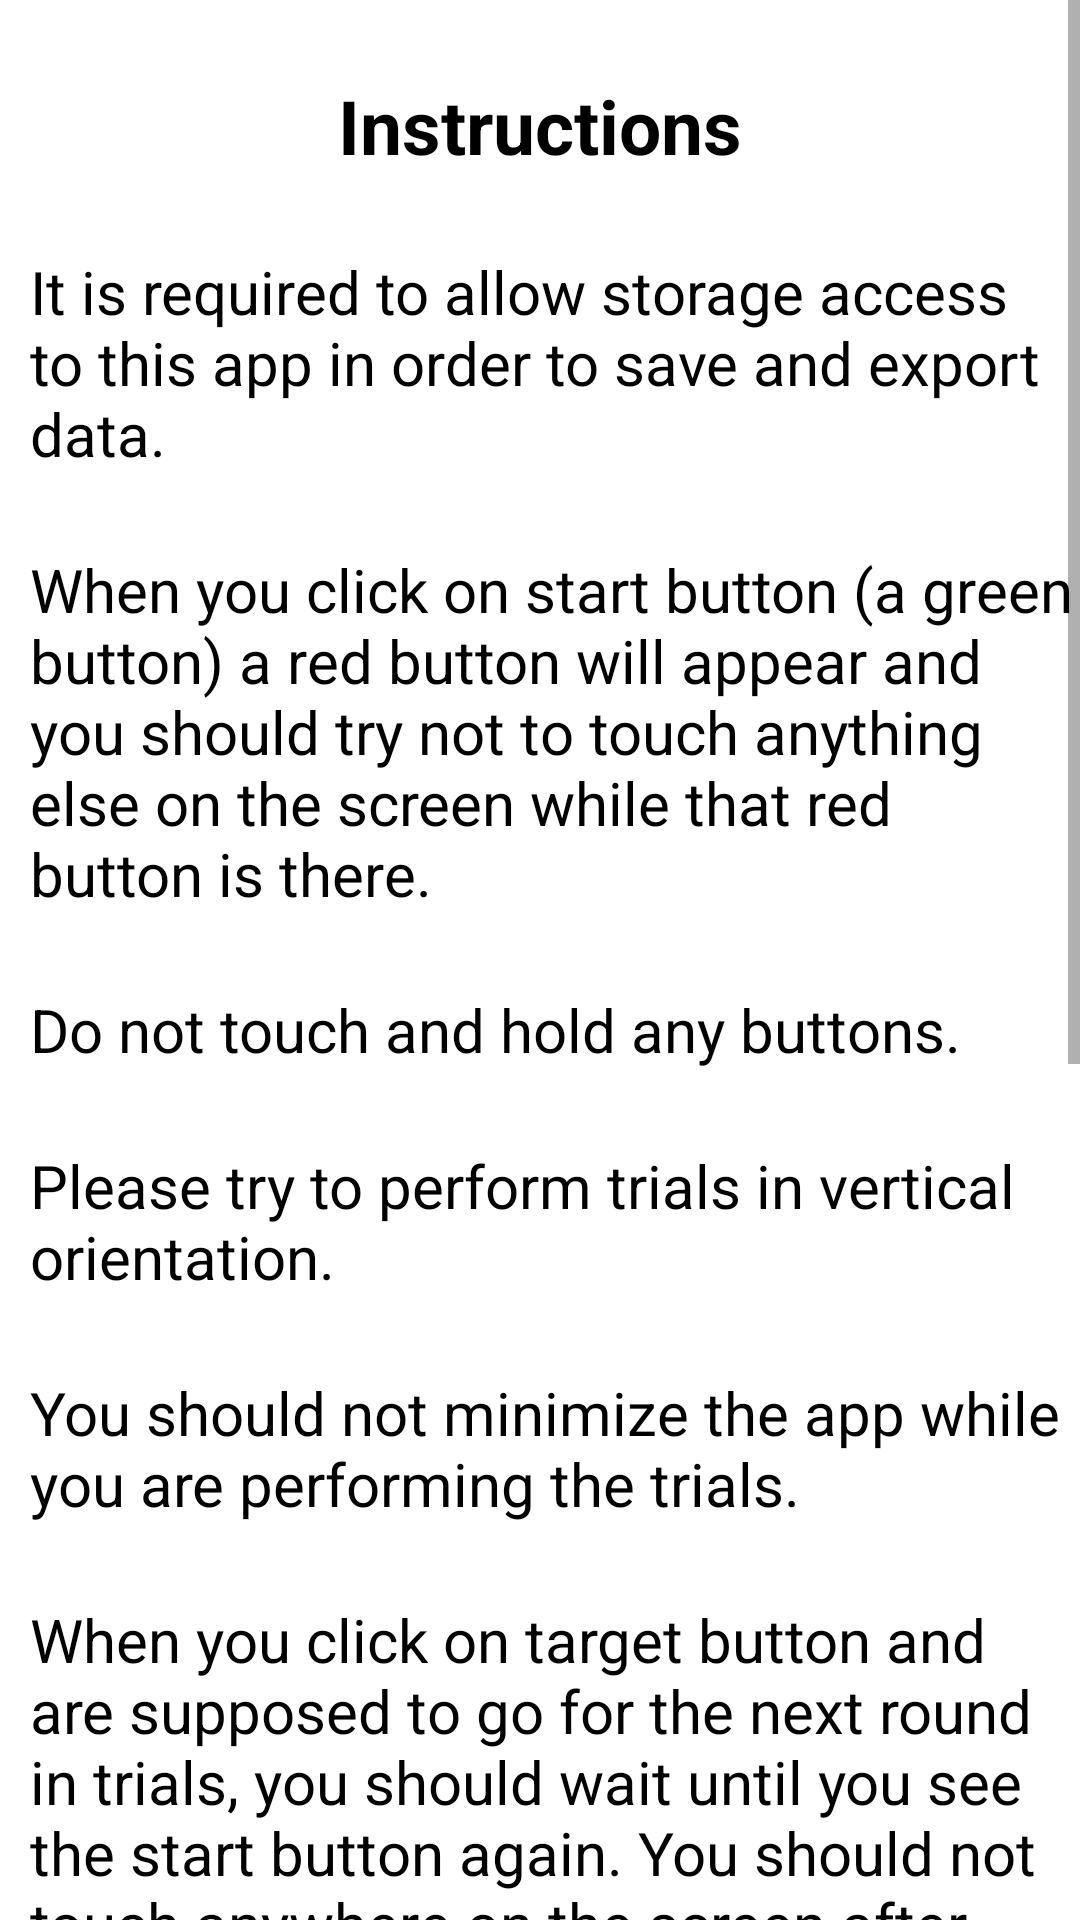

Write the Android layout XML for this screen, with the resource values it uses.
<!-- AndroidManifest.xml: application theme Theme.FittsLaw -->
<!-- res/layout/activity_instructions.xml -->
<?xml version="1.0" encoding="utf-8"?>
<ScrollView xmlns:android="http://schemas.android.com/apk/res/android"
    xmlns:app="http://schemas.android.com/apk/res-auto"
    xmlns:tools="http://schemas.android.com/tools"
    android:layout_width="match_parent"
    android:layout_height="match_parent"
    android:orientation="vertical"
    tools:context=".InstructionsActivity">

    <RelativeLayout
        android:layout_width="match_parent"
        android:layout_height="match_parent">

        <TextView
            android:id="@+id/instructionsHeader"
            android:layout_width="wrap_content"
            android:layout_height="wrap_content"
            android:layout_centerHorizontal="true"
            android:layout_marginLeft="10dp"
            android:layout_marginTop="25dp"
            android:background="#FFFFFF"
            android:text="Instructions"
            android:textAlignment="center"
            android:textColor="@color/black"
            android:textSize="25sp"
            android:textStyle="bold" />

        <TextView
            android:id="@+id/text1"
            android:layout_width="wrap_content"
            android:layout_height="wrap_content"
            android:layout_below="@id/instructionsHeader"
            android:background="#FFFFFF"
            android:layout_marginLeft="10dp"
            android:layout_marginTop="25dp"
            android:text="It is required to allow storage access to this app in order to save and export data."
            android:textAlignment="textStart"
            android:textColor="@color/black"
            android:textSize="20sp">

        </TextView>

        <TextView
            android:id="@+id/text2"
            android:layout_width="wrap_content"
            android:layout_height="wrap_content"
            android:layout_below="@id/text1"
            android:background="#FFFFFF"
            android:layout_marginLeft="10dp"
            android:layout_marginTop="25dp"
            android:text="When you click on start button (a green button) a red button will appear and you should try not to touch anything else on the screen while that red button is there."
            android:textAlignment="textStart"
            android:textColor="@color/black"
            android:textSize="20sp">

        </TextView>

        <TextView
            android:id="@+id/text3"
            android:layout_width="wrap_content"
            android:layout_height="wrap_content"
            android:layout_below="@+id/text2"
            android:background="#FFFFFF"
            android:layout_marginLeft="10dp"
            android:layout_marginTop="25dp"
            android:text="Do not touch and hold any buttons."
            android:textAlignment="textStart"
            android:textColor="@color/black"
            android:textSize="20sp">

        </TextView>

        <TextView
            android:id="@+id/text4"
            android:layout_width="wrap_content"
            android:layout_height="wrap_content"
            android:layout_below="@+id/text3"
            android:background="#FFFFFF"
            android:layout_marginLeft="10dp"
            android:layout_marginTop="25dp"
            android:text="Please try to perform trials in vertical orientation."
            android:textAlignment="textStart"
            android:textColor="@color/black"
            android:textSize="20sp">

        </TextView>

        <TextView
            android:id="@+id/text5"
            android:layout_width="wrap_content"
            android:layout_height="wrap_content"
            android:layout_below="@+id/text4"
            android:background="#FFFFFF"
            android:layout_marginLeft="10dp"
            android:layout_marginTop="25dp"
            android:text="You should not minimize the app while you are performing the trials."
            android:textAlignment="textStart"
            android:textColor="@color/black"
            android:textSize="20sp" />

        <TextView
            android:id="@+id/text6"
            android:layout_width="wrap_content"
            android:layout_height="wrap_content"
            android:layout_below="@+id/text5"
            android:background="#FFFFFF"
            android:layout_marginLeft="10dp"
            android:layout_marginTop="25dp"
            android:text="When you click on target button and are supposed to go for the next round in trials, you should wait until you see the start button again. You should not touch anywhere on the screen after clicking the target button and before seeing the next start button."
            android:textAlignment="textStart"
            android:textColor="@color/black"
            android:textSize="20sp" />

        <TextView
            android:id="@+id/text7"
            android:layout_width="wrap_content"
            android:layout_height="wrap_content"
            android:layout_below="@+id/text6"
            android:background="#FFFFFF"
            android:layout_marginLeft="10dp"
            android:layout_marginTop="25dp"
            android:text="We assume that when you start the round in any trial, you are clicking at the center of the start button."
            android:textAlignment="textStart"
            android:textColor="@color/black"
            android:textSize="20sp" />

        <TextView
            android:id="@+id/text8"
            android:layout_width="wrap_content"
            android:layout_height="wrap_content"
            android:background="#FFFFFF"
            android:layout_below="@+id/text7"
            android:layout_marginLeft="10dp"
            android:layout_marginTop="25dp"
            android:text="You MUST not go back or out of the application in between so that we can have reliable data."
            android:textAlignment="textStart"
            android:textColor="@color/black"
            android:textSize="20sp" />

        <TextView
            android:id="@+id/text9"
            android:layout_width="wrap_content"
            android:layout_height="wrap_content"
            android:layout_below="@+id/text8"
            android:background="#FFFFFF"
            android:layout_marginLeft="10dp"
            android:layout_marginTop="25dp"
            android:text="After clicking target button, you may see other green button on the same screen appearing. However, you should wait for the screen to change before clicking on the green button for the next round."
            android:textAlignment="textStart"
            android:textColor="@color/black"
            android:textSize="20sp" />

        <Button
            android:id="@+id/buttonAccept"
            android:layout_width="wrap_content"
            android:layout_height="wrap_content"
            android:layout_below="@id/text9"
            android:layout_centerHorizontal="true"
            android:layout_marginTop="30dp"
            android:backgroundTint="@color/black"
            android:text="Accept"
            android:textAlignment="center"
            android:textColor="@color/white"
            android:textSize="25sp" />


    </RelativeLayout>

</ScrollView>
<!-- resources referenced by this layout -->
<resources>
  <style name="Theme.FittsLaw" parent="Theme.MaterialComponents.DayNight.DarkActionBar">
          
          <item name="colorPrimary">@color/purple_500</item>
          <item name="colorPrimaryVariant">@color/purple_700</item>
          <item name="colorOnPrimary">@color/white</item>
          
          <item name="colorSecondary">@color/teal_200</item>
          <item name="colorSecondaryVariant">@color/teal_700</item>
          <item name="colorOnSecondary">@color/black</item>
          
          <item name="android:statusBarColor" tools:targetApi="l">?attr/colorPrimaryVariant</item>
          
          <item name="windowNoTitle">true</item>
          <item name="windowActionBar">false</item>
      </style>
  <!-- not gathered from this repository: default colours our renderer supplied (Android Studio template values) -->
  <color name="purple_500">#FF6200EE</color>
  <color name="purple_700">#FF3700B3</color>
  <color name="teal_200">#FF03DAC5</color>
  <color name="teal_700">#FF018786</color>
  <color name="black">#FF000000</color>
  <color name="white">#FFFFFFFF</color>
</resources>
